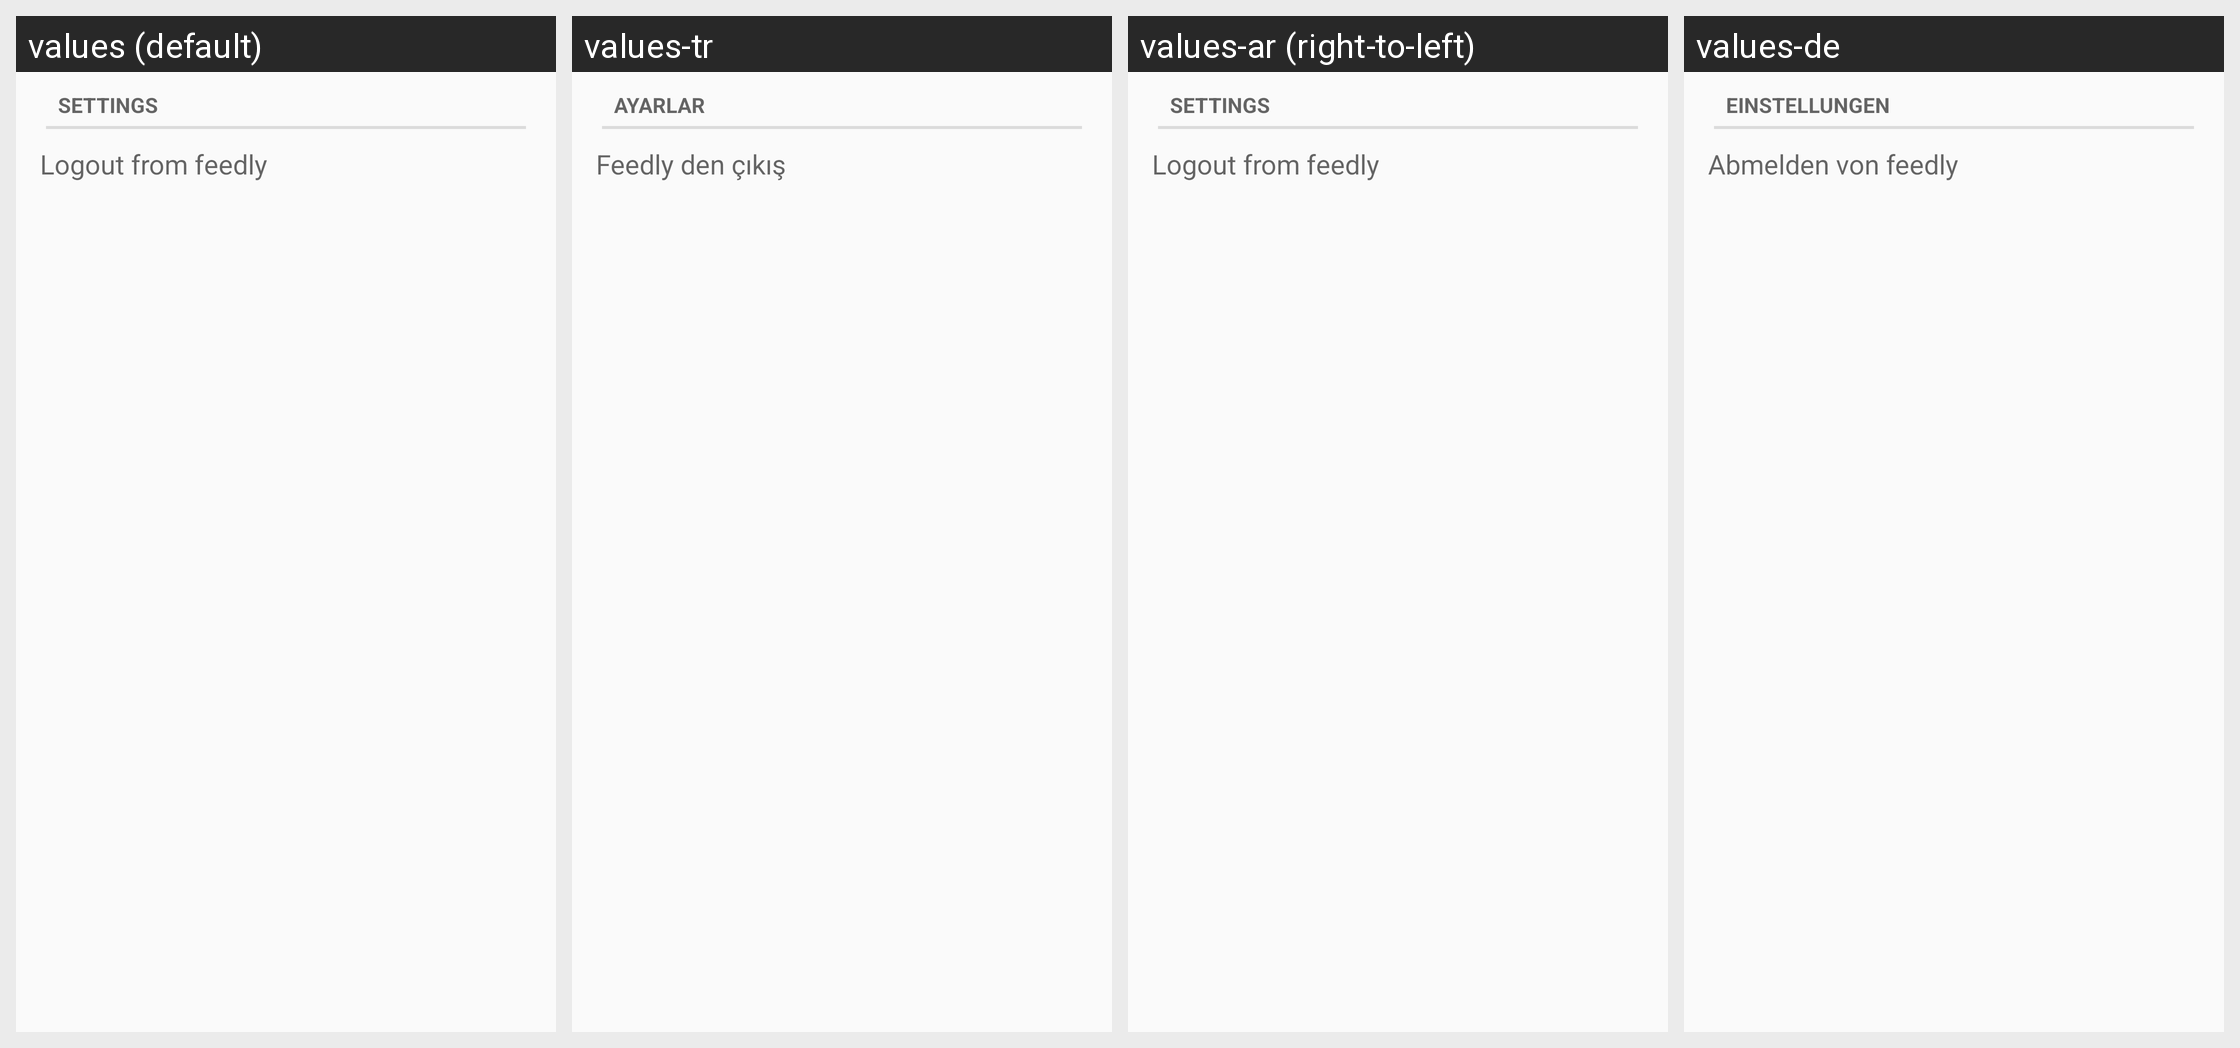

Here is an Android app screen in its default locale and in the app's own translations. Write out the translated-string differences for the strings that appear on this screen.
Android screen res/layout/desktop_module_news.xml rendered under 4 locales, left to right: values (default), values-tr, values-ar (right-to-left), values-de. Device: Nexus 5 (rendered at 1080×1920; each locale shown at half size, 540×960, under a caption strip naming it); theme AppTheme.
Other locales in the repository, not shown: values-ca, values-fi, values-fr, values-he, values-hu, values-it, values-ko, values-nl, values-pl, values-ro, values-ru.
Strings drawn on this screen, with the default value and each locale's value (text and hints the layout hard-codes, and strings that could not be matched under every locale, appear in the picture but are not listed):

settings
  values: Settings
  values-tr: Ayarlar
  values-ar: Settings
  values-de: Einstellungen

news_logout_feedly
  values: Logout from feedly
  values-tr: Feedly den çıkış
  values-ar: Logout from feedly
  values-de: Abmelden von feedly
